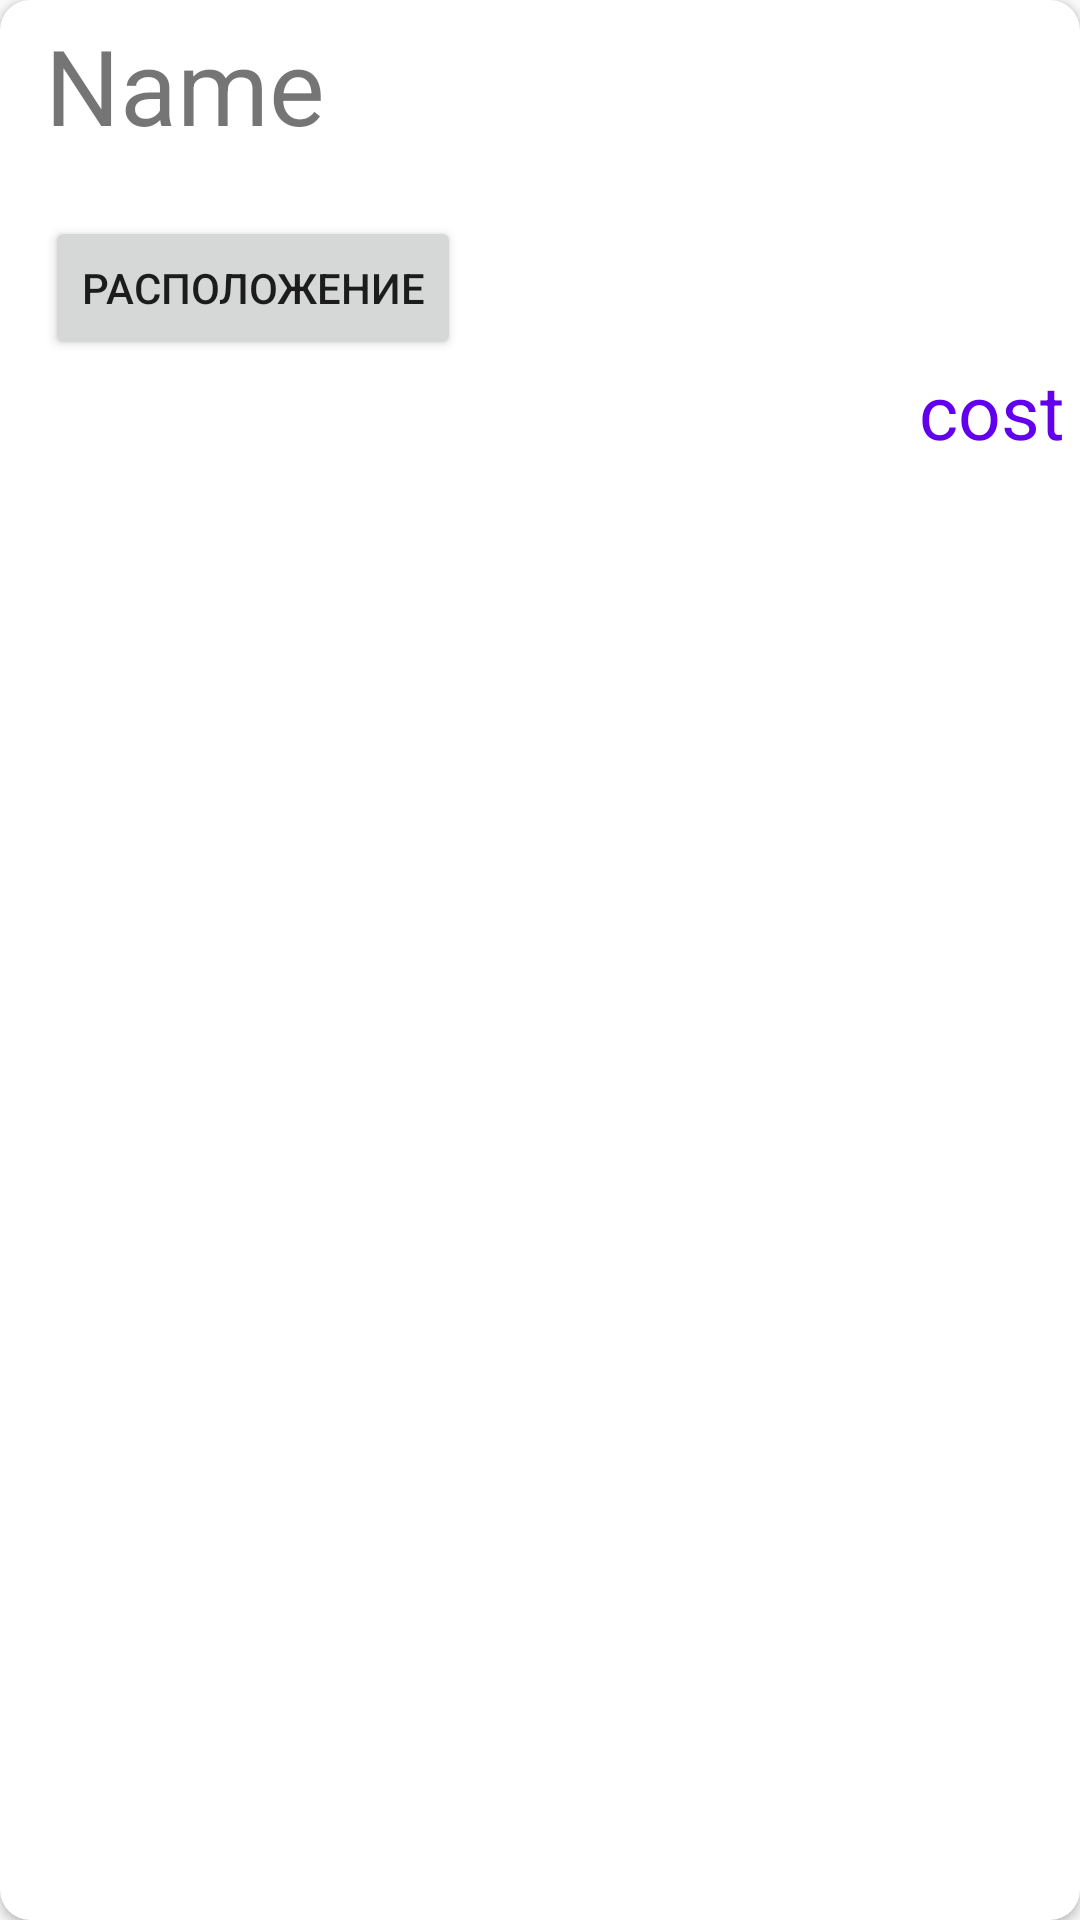

Produce the Android XML layout that renders to this screen, including the resource entries it uses.
<!-- AndroidManifest.xml: application theme AppTheme -->
<!-- res/layout/card_view.xml -->
<?xml version="1.0" encoding="utf-8"?>
<androidx.cardview.widget.CardView xmlns:android="http://schemas.android.com/apk/res/android"
    android:layout_width="match_parent"
    android:layout_height="wrap_content "
    xmlns:card_view="http://schemas.android.com/apk/res-auto"
    card_view:cardCornerRadius="10dp"
    card_view:cardPreventCornerOverlap="false"
    android:layout_marginEnd="8dp"
    android:layout_marginStart="8dp"
    android:layout_marginTop="8dp"
    android:id="@+id/card_item">


    <LinearLayout
        android:layout_width="match_parent"
        android:layout_height="wrap_content"
        android:layout_margin="5dp"
        android:orientation="horizontal"
        >

        <LinearLayout
            android:layout_width="match_parent"
            android:layout_height="wrap_content"
            android:layout_gravity="left"
            android:orientation="vertical"
            android:layout_marginStart="10dp"
            android:layout_marginLeft="10dp">

            <TextView
                android:id="@+id/cardName"
                android:layout_width="wrap_content"
                android:layout_height="wrap_content"
                android:textSize="35sp"
                android:text="Name"
                />

            <LinearLayout
                android:layout_width="match_parent"
                android:layout_height="wrap_content"
                android:layout_gravity="left"
                android:orientation="horizontal"
                >



            </LinearLayout>


            <TextView
                android:id="@+id/cardDescription"
                android:layout_width="match_parent"
                android:layout_height="wrap_content"
                android:textSize="15dp"
                android:textColor="@color/black"
                />

            <LinearLayout
                android:layout_width="match_parent"
                android:layout_height="wrap_content"
                android:orientation="horizontal"

                >

                <Button
                    android:id="@+id/btnLink"
                    android:layout_width="wrap_content"
                    android:layout_height="wrap_content"
                    android:text="Расположение"
                    />

            </LinearLayout>

            <LinearLayout
                android:layout_gravity="right"
                android:layout_width="match_parent"
                android:layout_height="wrap_content"
                android:orientation="horizontal"
                >

                <TextView
                    android:id="@+id/cardCost"
                    android:layout_width="match_parent"
                    android:layout_height="wrap_content"
                    android:textColor="@color/purple_500"
                    android:text="cost"
                    android:gravity="right"
                    android:textSize="25sp"
                    />

            </LinearLayout>

        </LinearLayout>

    </LinearLayout>


</androidx.cardview.widget.CardView>
<!-- resources referenced by this layout -->
<resources>
  <color name="black">#FF000000</color>
  <color name="purple_500">#FF6200EE</color>
  <style name="AppTheme" parent="Theme.AppCompat.Light.NoActionBar">
          <item name="colorPrimary">@color/colorPrimary</item>
          <item name="colorPrimaryDark">@color/colorPrimaryDark</item>
          <item name="colorAccent">@color/colorAccent</item>
      </style>
  <color name="colorPrimary">#9fa8da</color>
  <color name="colorPrimaryDark">#6f79a8</color>
  <color name="colorAccent">#9E87BB</color>
</resources>
